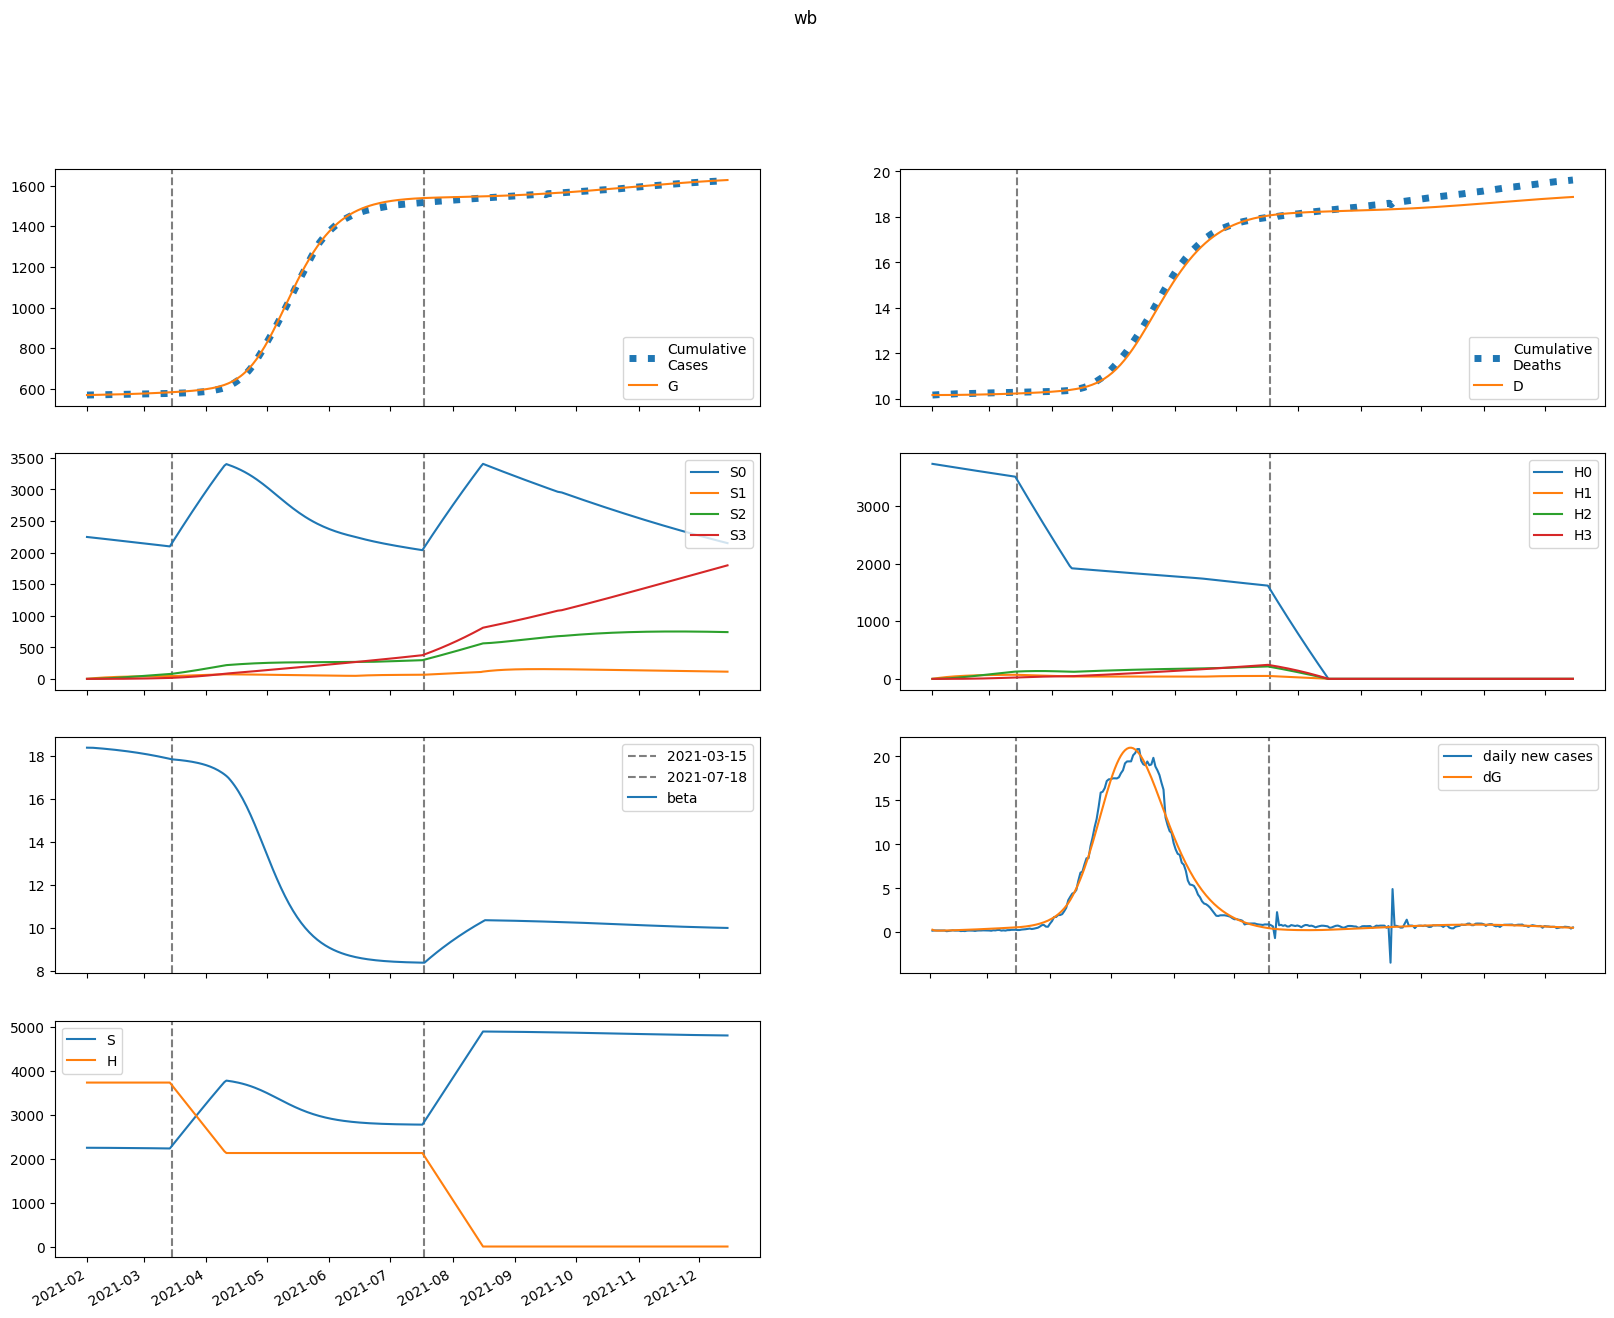

The file beside this chart, header and first rows:
series, 2021-02-01, 2021-02-02, 2021-02-03, 2021-02-04, 2021-02-05, 2021-02-06, 2021-02-07, 2021-02-08, 2021-02-09, 2021-02-10, 2021-02-11, 2021-02-12, 2021-02-13, 2021-02-14, 2021-02-15, 2021-02-16, 2021-02-17, 2021-02-18, 2021-02-19, 2021-02-20, 2021-02-21, 2021-02-22, 2021-02-23
S, 2247127, 2247126, 2246980, 2246786, 2246571, 2246345, 2246110, 2245867, 2245615, 2245355, 2245086, 2244809, 2244522, 2244225, 2243919, 2243603, 2243277, 2242941, 2242593, 2242235, 2241866, 2241485, 2241093
E, 1146, 828.3, 742.9, 730.4, 741.5, 760.9, 783.8, 808.6, 834.8, 862.2, 890.7, 920.2, 950.6, 982, 1014, 1048, 1082, 1117, 1153, 1190, 1227, 1266, 1305
I, 3.138, 289.4, 381.4, 415.3, 432.4, 445.5, 458.2, 471.6, 485.9, 501, 516.9, 533.7, 551.1, 569.2, 587.9, 607.3, 627.3, 647.8, 668.9, 690.6, 712.9, 735.7, 759
A, 0.349, 32.26, 48.91, 59.86, 68.26, 75.3, 81.46, 87.04, 92.19, 97.04, 101.7, 106.2, 110.6, 115, 119.4, 123.8, 128.3, 132.8, 137.4, 142.1, 146.9, 151.7, 156.7
IH, 0.0, 0.6276, 58.44, 129.1, 199.6, 266.7, 330, 389.7, 446.2, 500.1, 551.9, 601.8, 650.2, 697.4, 743.6, 789.2, 834.1, 878.7, 923.1, 967.5, 1012, 1056, 1101
IN, 0.627, 1.205, 58.93, 130.5, 203.2, 273.6, 341.1, 405.9, 468.2, 528.4, 587, 644.1, 700.1, 755.1, 809.5, 863.3, 916.8, 970, 1023, 1076, 1130, 1183, 1237
D, 10173, 10173, 10173, 10173, 10173, 10174, 10174, 10175, 10175, 10176, 10177, 10178, 10179, 10180, 10181, 10182, 10183, 10185, 10186, 10187, 10189, 10191, 10192
R, 0.0, 0.1191, 6.725, 26.71, 61.25, 109.9, 171.9, 246.5, 333, 430.7, 539.4, 658.5, 787.7, 926.9, 1076, 1234, 1402, 1579, 1766, 1962, 2167, 2382, 2606
G, 569998, 570285, 570493, 570680, 570863, 571049, 571240, 571436, 571639, 571848, 572065, 572288, 572519, 572757, 573004, 573258, 573521, 573792, 574072, 574361, 574660, 574968, 575285
H, 3730567, 3730567, 3730567, 3730567, 3730567, 3730567, 3730567, 3730567, 3730567, 3730567, 3730567, 3730567, 3730567, 3730567, 3730567, 3730567, 3730567, 3730567, 3730567, 3730567, 3730567, 3730567, 3730567
S0, 2247127, 2243755, 2240244, 2236690, 2233122, 2229548, 2225970, 2222391, 2218808, 2215223, 2211635, 2208043, 2204449, 2200850, 2197248, 2193642, 2190031, 2186416, 2182796, 2179171, 2175541, 2171905, 2168264
E0, 1146, 828.3, 742.7, 729.7, 740, 758.6, 780.5, 804.3, 829.4, 855.6, 882.9, 911.1, 940.3, 970.4, 1001, 1033, 1066, 1099, 1134, 1169, 1205, 1242, 1280
I0, 3.138, 289.4, 381.4, 415.2, 432.2, 445, 457.4, 470.3, 484, 498.5, 513.8, 529.8, 546.5, 563.9, 581.8, 600.3, 619.5, 639.1, 659.3, 680.1, 701.4, 723.2, 745.6
A0, 0.349, 32.26, 48.91, 59.85, 68.24, 75.23, 81.35, 86.86, 91.92, 96.68, 101.2, 105.6, 109.9, 114.2, 118.4, 122.7, 126.9, 131.3, 135.7, 140.2, 144.8, 149.4, 154.2
IH0, 0.0, 0.6276, 58.44, 129.1, 199.6, 266.7, 329.8, 389.4, 445.7, 499.3, 550.6, 600, 647.8, 694.3, 739.8, 784.5, 828.5, 872.1, 915.4, 958.6, 1002, 1045, 1088
IN0, 0.627, 1.205, 58.93, 130.5, 203.2, 273.6, 341, 405.6, 467.6, 527.6, 585.7, 642.3, 697.6, 752, 805.5, 858.4, 910.8, 963, 1015, 1067, 1119, 1171, 1223
D0, 10173, 10173, 10173, 10173, 10173, 10174, 10174, 10175, 10175, 10176, 10177, 10178, 10179, 10180, 10181, 10182, 10183, 10185, 10186, 10187, 10189, 10191, 10192
R0, 0.0, 0.1191, 6.725, 26.71, 61.25, 109.9, 171.9, 246.4, 332.8, 430.4, 538.8, 657.6, 786.4, 925, 1073, 1231, 1398, 1574, 1759, 1953, 2156, 2369, 2590
G0, 569998, 570285, 570493, 570680, 570863, 571048, 571238, 571434, 571636, 571844, 572059, 572280, 572509, 572744, 572988, 573239, 573498, 573765, 574041, 574326, 574619, 574921, 575232
H0, 3730567, 3724972, 3719384, 3713805, 3708234, 3702672, 3697118, 3691572, 3686035, 3680506, 3674985, 3669473, 3663968, 3658472, 3652985, 3647505, 3642034, 3636571, 3631116, 3625669, 3620231, 3614801, 3609378
S1, 0.0, 3371, 6495, 9391, 12074, 14560, 16862, 18995, 20969, 22797, 24488, 26054, 27501, 28840, 30077, 31220, 32276, 33250, 34150, 34979, 35743, 36447, 37095
E1, 0.0, 0.0, 0.2182, 0.7198, 1.417, 2.237, 3.138, 4.091, 5.082, 6.098, 7.133, 8.182, 9.242, 10.31, 11.39, 12.47, 13.56, 14.65, 15.75, 16.86, 17.97, 19.08, 20.2
I1, 0.0, 0.0, 0.0, 0.05473, 0.2134, 0.4834, 0.8512, 1.298, 1.805, 2.358, 2.945, 3.556, 4.187, 4.831, 5.486, 6.148, 6.818, 7.492, 8.172, 8.855, 9.542, 10.23, 10.93
A1, 0.0, 0.0, 0.0, 0.006087, 0.02495, 0.05948, 0.11, 0.1755, 0.2546, 0.3454, 0.4465, 0.5562, 0.6732, 0.7964, 0.9248, 1.057, 1.194, 1.333, 1.475, 1.62, 1.766, 1.914, 2.064
IH1, 0.0, 0.0, 0.0, 0.0, 0.01095, 0.05256, 0.1441, 0.3004, 0.5309, 0.8404, 1.231, 1.7, 2.247, 2.866, 3.555, 4.307, 5.12, 5.987, 6.905, 7.87, 8.878, 9.926, 11.01
IN1, 0.0, 0.0, 0.0, 0.0, 0.01094, 0.05271, 0.1452, 0.3038, 0.5393, 0.8575, 1.261, 1.75, 2.323, 2.977, 3.708, 4.513, 5.386, 6.325, 7.325, 8.381, 9.492, 10.65, 11.86
D1, 0.0, 0.0, 0.0, 0.0, 0.0, 1.7591283322336066e-05, 0.0001021, 0.0003337, 0.0008166, 0.00167, 0.003021, 0.004998, 0.007731, 0.01134, 0.01595, 0.02166, 0.02858, 0.03681, 0.04644, 0.05753, 0.07018, 0.08445, 0.1004
R1, 0.0, 0.0, 0.0, 0.0, 0.001217, 0.008111, 0.02916, 0.07632, 0.164, 0.3079, 0.5245, 0.8303, 1.241, 1.773, 2.439, 3.255, 4.232, 5.382, 6.717, 8.246, 9.979, 11.93, 14.09
G1, 0.0, 0.0, 0.0, 0.05473, 0.2353, 0.5906, 1.152, 1.939, 2.965, 4.239, 5.769, 7.558, 9.61, 11.93, 14.51, 17.37, 20.5, 23.9, 27.57, 31.52, 35.75, 40.26, 45.04
H1, 0.0, 5596, 10784, 15592, 20049, 24180, 28007, 31552, 34835, 37876, 40692, 43297, 45709, 47940, 50003, 51911, 53675, 55304, 56808, 58197, 59479, 60661, 61750
S2, 0.0, 0.0, 240.7, 701.8, 1364, 2210, 3224, 4389, 5694, 7123, 8666, 10312, 12049, 13869, 15763, 17723, 19741, 21810, 23923, 26076, 28262, 30477, 32715
E2, 0.0, 0.0, 0.0, 0.007296, 0.02873, 0.06879, 0.1306, 0.2165, 0.3285, 0.4681, 0.6367, 0.8355, 1.065, 1.327, 1.622, 1.951, 2.314, 2.712, 3.146, 3.616, 4.124, 4.669, 5.253
I2, 0.0, 0.0, 0.0, 0.0, 0.00183, 0.008306, 0.02224, 0.0461, 0.08197, 0.1316, 0.1964, 0.2776, 0.3761, 0.493, 0.6288, 0.7843, 0.96, 1.157, 1.374, 1.614, 1.876, 2.16, 2.468
A2, 0.0, 0.0, 0.0, 0.0, 0.0002035, 0.0009645, 0.002691, 0.005795, 0.01068, 0.01771, 0.02722, 0.03954, 0.05494, 0.07368, 0.09597, 0.122, 0.152, 0.1862, 0.2246, 0.2675, 0.3149, 0.3669, 0.4238
IH2, 0.0, 0.0, 0.0, 0.0, 0.0, 0.000366, 0.001992, 0.006246, 0.01486, 0.02981, 0.05324, 0.08736, 0.1344, 0.1966, 0.2761, 0.3751, 0.4956, 0.6396, 0.8089, 1.005, 1.231, 1.487, 1.775
IN2, 0.0, 0.0, 0.0, 0.0, 0.0, 0.0003657, 0.001996, 0.006283, 0.015, 0.0302, 0.05412, 0.0891, 0.1376, 0.2019, 0.2845, 0.3878, 0.514, 0.6654, 0.8441, 1.052, 1.292, 1.565, 1.874
D2, 0.0, 0.0, 0.0, 0.0, 0.0, 0.0, 5.882392353269521e-07, 3.789219973218222e-06, 1.3828189015619343e-05, 3.771226981306234e-05, 8.563055400973275e-05, 0.0001712, 0.0003116, 0.0005276, 0.0008436, 0.001287, 0.00189, 0.002687, 0.003715, 0.005015, 0.006631, 0.008609, 0.011
R2, 0.0, 0.0, 0.0, 0.0, 0.0, 4.070975699961455e-05, 0.0002973, 0.001182, 0.003431, 0.008162, 0.01692, 0.0317, 0.05494, 0.08956, 0.1389, 0.2068, 0.2975, 0.4155, 0.5661, 0.7545, 0.9866, 1.268, 1.607
G2, 0.0, 0.0, 0.0, 0.0, 0.00183, 0.009037, 0.02629, 0.05904, 0.1133, 0.1957, 0.3131, 0.4728, 0.6824, 0.9496, 1.283, 1.689, 2.179, 2.759, 3.439, 4.228, 5.135, 6.17, 7.341
H2, 0.0, 0.0, 399.7, 1165, 2265, 3670, 5354, 7290, 9457, 11833, 14398, 17133, 20021, 23048, 26198, 29458, 32815, 36258, 39777, 43361, 47002, 50691, 54420
S3, 0.0, 0.0, 0.0, 2.866, 11.22, 27.46, 53.77, 92.14, 144.4, 212.2, 297, 400.1, 522.9, 666.3, 831.4, 1019, 1230, 1465, 1724, 2009, 2320, 2656, 3019
E3, 0.0, 0.0, 0.0, 0.0, 5.477595218456385e-05, 0.0002654, 0.0007662, 0.001719, 0.003307, 0.005735, 0.009227, 0.01402, 0.02037, 0.02855, 0.03885, 0.05155, 0.06697, 0.08544, 0.1073, 0.1329, 0.1626, 0.1967, 0.2358
I3, 0.0, 0.0, 0.0, 0.0, 0.0, 1.3738740979288001e-05, 7.481379418608327e-05, 0.0002371, 0.0005733, 0.001173, 0.002143, 0.0036, 0.005678, 0.008518, 0.01227, 0.01711, 0.0232, 0.03072, 0.03987, 0.05084, 0.06384, 0.07909, 0.09682
A3, 0.0, 0.0, 0.0, 0.0, 0.0, 1.5281491227390228e-06, 8.626826586420025e-06, 2.8277880888774034e-05, 7.056582234123554e-05, 0.0001487, 0.000279, 0.0004806, 0.0007757, 0.001189, 0.001748, 0.002482, 0.003424, 0.004607, 0.006069, 0.007849, 0.009986, 0.01252, 0.01551
IH3, 0.0, 0.0, 0.0, 0.0, 0.0, 0.0, 2.7477481958576005e-06, 1.7444201779197386e-05, 6.317066821057176e-05, 0.0001717, 0.0003898, 0.0007805, 0.001425, 0.002422, 0.003891, 0.005969, 0.008813, 0.0126, 0.01752, 0.0238, 0.03166, 0.04136, 0.05317
IN3, 0.0, 0.0, 0.0, 0.0, 0.0, 0.0, 2.745217661234736e-06, 1.7478285734609968e-05, 6.347707044319201e-05, 0.000173, 0.0003939, 0.0007911, 0.001448, 0.002469, 0.003977, 0.006117, 0.009054, 0.01298, 0.0181, 0.02464, 0.03286, 0.04303, 0.05545
D3, 0.0, 0.0, 0.0, 0.0, 0.0, 0.0, 0.0, 4.416225158060106e-09, 3.2452827229424274e-08, 1.3398174266045547e-07, 4.0996330437436407e-07, 1.0363995062331425e-06, 2.290909440381109e-06, 4.581160809363849e-06, 8.47454653276606e-06, 1.4728640338837837e-05, 2.432208874458279e-05, 3.848569541358971e-05, 5.8733528611429404e-05, 8.68939366074528e-05, 0.0001251, 0.000176, 0.0002425
R3, 0.0, 0.0, 0.0, 0.0, 0.0, 0.0, 3.05629822431489e-07, 2.5087949897846e-06, 1.1201649051124107e-05, 3.632809540736133e-05, 9.60445392160963e-05, 0.00022, 0.0004527, 0.0008576, 0.00152, 0.002554, 0.0041, 0.006337, 0.00948, 0.01379, 0.01956, 0.02716, 0.03699
G3, 0.0, 0.0, 0.0, 0.0, 0.0, 1.3738740979288001e-05, 8.030676004317561e-05, 0.0002725, 0.0007035, 0.001533, 0.002971, 0.005286, 0.008803, 0.01391, 0.02107, 0.03082, 0.04375, 0.06054, 0.08197, 0.1089, 0.1422, 0.183, 0.2323
H3, 0.0, 0.0, 0.0, 4.758, 18.63, 45.6, 89.29, 153, 239.8, 352.4, 493.3, 664.7, 868.6, 1107, 1381, 1693, 2044, 2435, 2866, 3340, 3856, 4415, 5019
beta, 18.37, 18.37, 18.37, 18.37, 18.36, 18.35, 18.34, 18.34, 18.33, 18.32, 18.31, 18.3, 18.29, 18.28, 18.27, 18.26, 18.25, 18.24, 18.23, 18.21, 18.2, 18.19, 18.18
